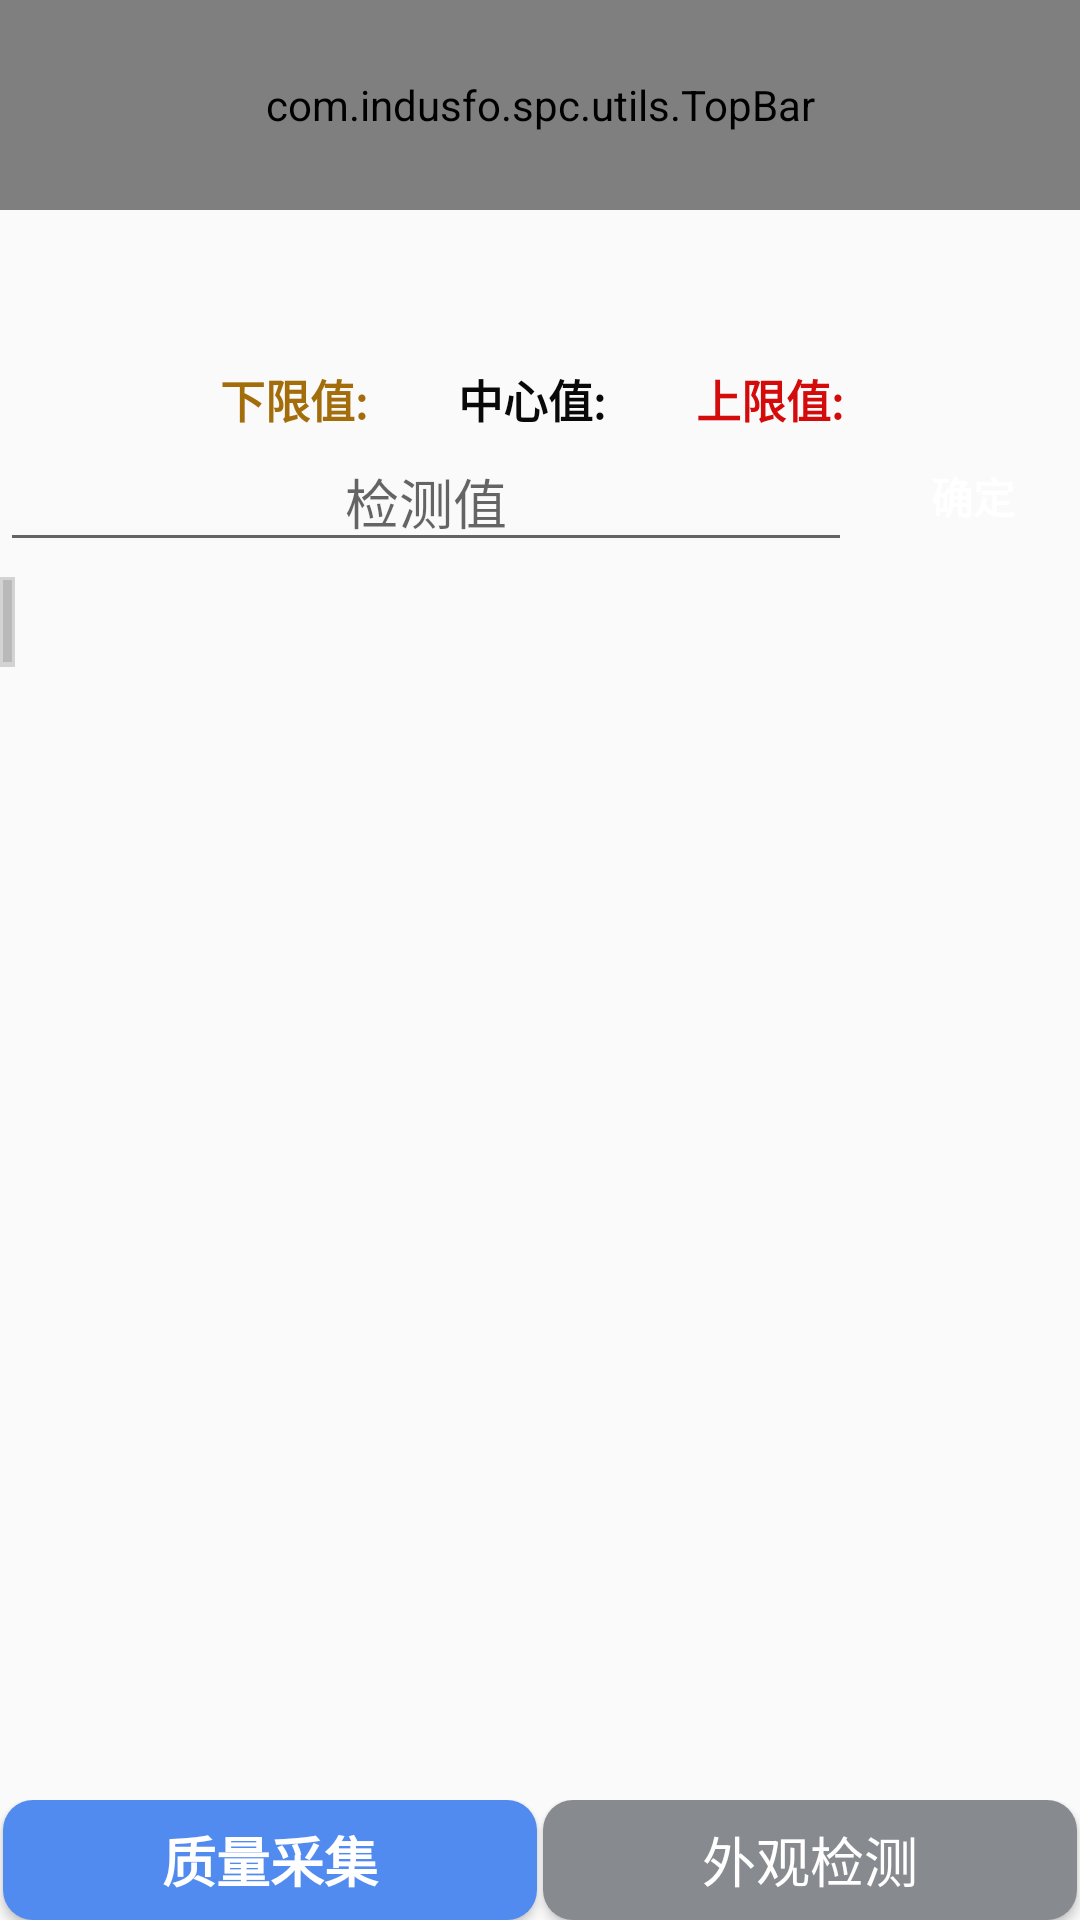

Layout XML and referenced resources for this Android screen:
<!-- AndroidManifest.xml: activity theme AppTheme.NoActionBar -->
<!-- res/layout/activity_product_left.xml -->
<?xml version="1.0" encoding="utf-8"?>
<LinearLayout xmlns:android="http://schemas.android.com/apk/res/android"
    xmlns:app="http://schemas.android.com/apk/res-auto"
    xmlns:tools="http://schemas.android.com/tools"
    android:layout_width="match_parent"
    android:layout_height="match_parent"
    tools:context=".activity.ProductLeftActivity"
    android:orientation="vertical">

    <com.indusfo.spc.utils.TopBar
        android:id="@+id/product_left_activity_topbar"
        android:layout_width="match_parent"
        android:layout_height="70dp"
        android:background="@color/colorTopBar"
        app:leftBackground="@drawable/title_shape"
        app:rightBackground="@drawable/title_shape2"
        app:titleText="质量采集"
        app:titleTextColor="#FFF"
        app:titleTextSize="10sp"/>

    <LinearLayout
        android:layout_width="match_parent"
        android:layout_height="0dp"
        android:layout_weight="1"
        android:orientation="vertical">
        <HorizontalScrollView
            android:layout_width="wrap_content"
            android:layout_height="50dp"
            android:layout_margin="1dp" >

            <LinearLayout
                android:layout_width="match_parent"
                android:layout_height="wrap_content"
                android:layout_margin="1dp" >
                <GridView
                    android:id="@+id/grid"
                    android:layout_width="match_parent"
                    android:layout_height="wrap_content"
                    android:gravity="center"
                    android:numColumns="auto_fit"
                    android:stretchMode="spacingWidthUniform" >
                </GridView>
            </LinearLayout>
        </HorizontalScrollView>

        <LinearLayout
            android:layout_width="match_parent"
            android:layout_height="wrap_content"
            android:gravity="center"
            android:orientation="horizontal">

            <TextView
                android:layout_width="wrap_content"
                android:layout_height="wrap_content"
                android:textColor="@color/leftBottomColor"
                android:textSize="15sp"
                android:textStyle="bold"
                android:text="@string/bottom_dete"/>
            <TextView
                android:id="@+id/left_bottom"
                android:layout_width="wrap_content"
                android:layout_height="wrap_content"
                android:layout_marginLeft="5dp"
                android:textSize="15sp"
                android:textColor="@color/leftBottomColor"/>
            <TextView
                android:id="@+id/left_unit"
                android:layout_width="wrap_content"
                android:layout_height="wrap_content"
                android:layout_marginLeft="25dp"
                android:text="@string/center_dete"
                android:textStyle="bold"
                android:textSize="15sp"
                android:textColor="@color/leftCenterColor"/>
            <TextView
                android:id="@+id/left_center"
                android:layout_width="wrap_content"
                android:layout_height="wrap_content"
                android:layout_marginLeft="5dp"
                android:textSize="15sp"
                android:textColor="@color/leftCenterColor"/>

            <TextView
                android:layout_width="wrap_content"
                android:layout_height="wrap_content"
                android:textColor="@color/leftHeightColor"
                android:layout_marginLeft="25dp"
                android:textSize="15sp"
                android:textStyle="bold"
                android:text="@string/top_dete"/>

            <TextView
                android:id="@+id/left_height"
                android:layout_width="wrap_content"
                android:layout_height="wrap_content"
                android:textColor="@color/leftHeightColor"
                android:textSize="15sp"
                android:layout_marginLeft="5dp" />
        </LinearLayout>

        <LinearLayout
            android:layout_width="match_parent"
            android:layout_height="wrap_content"
            android:gravity="center">
            <EditText
                android:id="@+id/dete_value_text"
                android:layout_width="0dp"
                android:layout_height="wrap_content"
                android:layout_weight="4"
                android:gravity="center"
                android:inputType="numberDecimal"
                android:digits="0123456789.\n"
                android:hint="@string/dete_value"/>
            <Button
                android:id="@+id/add_dete_value"
                android:layout_width="0dp"
                android:layout_height="35dp"
                android:layout_weight="1"
                android:layout_marginLeft="5dp"
                android:text="确定"
                android:textColor="@color/colorWhite"
                android:textStyle="bold"
                android:background="@drawable/bt_shape"/>
        </LinearLayout>

        <include layout="@layout/product_left_table"/>
    </LinearLayout>


    <LinearLayout
        android:layout_width="match_parent"
        android:layout_height="wrap_content"
        android:gravity="bottom">
        <Button
            android:id="@+id/left_button_1"
            android:layout_width="wrap_content"
            android:layout_height="40dp"
            android:layout_marginLeft="1dp"
            android:layout_marginRight="1dp"
            android:layout_weight="1"
            android:textColor="@color/colorWhite"
            android:background="@drawable/left_activity_button_shape2"
            android:textSize="18sp"
            android:textStyle="bold"
            android:text="@string/product_dete"/>
        <Button
            android:id="@+id/right_button_1"
            android:layout_width="wrap_content"
            android:layout_marginLeft="1dp"
            android:layout_marginRight="1dp"
            android:layout_height="40dp"
            android:layout_weight="1"
            android:textColor="@color/colorWhite"
            android:textSize="18sp"
            android:background="@drawable/left_activity_button_shape1"
            android:text="@string/product_aspect_dete"/>
    </LinearLayout>
</LinearLayout>
<!-- res/layout/product_left_table.xml (included above) -->
<?xml version="1.0" encoding="utf-8"?>
<ScrollView xmlns:android="http://schemas.android.com/apk/res/android"
    xmlns:app="http://schemas.android.com/apk/res-auto"
    android:id="@+id/scrollView"
    android:layout_width="match_parent"
    android:layout_height="wrap_content"
    android:layout_marginBottom="3dp"
    android:scrollbarAlwaysDrawVerticalTrack="true"
    android:scrollbars="vertical">

    <HorizontalScrollView
        android:layout_width="wrap_content"
        android:layout_height="wrap_content"
        android:layout_alignParentTop="true">

        <TableLayout
            android:id="@+id/scanningTable"
            android:layout_width="match_parent"
            android:layout_height="wrap_content"
            android:layout_alignParentTop="true"
            android:layout_marginTop="5dp"
            android:stretchColumns="*">

            <TableRow
                android:layout_width="wrap_content"
                android:layout_height="wrap_content"
                android:background="#54848484"
                android:padding="1dp">

                <TextView
                    android:layout_width="0dp"
                    android:layout_height="28dp"
                    android:layout_marginRight="1dp"
                    android:layout_weight="1"
                    android:background="#54848484"
                    android:gravity="center"
                    android:paddingLeft="10dp"
                    android:paddingRight="10dp"
                    android:paddingTop="2dp"
                    android:paddingBottom="2dp"
                    android:text="序号"
                    android:textSize="16sp"
                    android:textStyle="bold" />

                <TextView
                    android:layout_width="0dp"
                    android:layout_height="28dp"
                    android:layout_weight="3"
                    android:layout_marginRight="1dp"
                    android:background="#54848484"
                    android:gravity="center"
                    android:paddingLeft="10dp"
                    android:paddingRight="10dp"
                    android:paddingTop="2dp"
                    android:paddingBottom="2dp"
                    android:text="检测时间"
                    android:textSize="16sp"
                    android:textStyle="bold" />

                <TextView
                    android:layout_width="0dp"
                    android:layout_height="28dp"
                    android:layout_weight="1"
                    android:layout_marginRight="1dp"
                    android:background="#54848484"
                    android:gravity="center"
                    android:paddingLeft="10dp"
                    android:paddingTop="2dp"
                    android:paddingRight="10dp"
                    android:paddingBottom="2dp"
                    android:text="检测值"
                    android:textSize="16sp"
                    android:textStyle="bold" />
            </TableRow>
        </TableLayout>
    </HorizontalScrollView>
</ScrollView>
<!-- resources referenced by this layout -->
<resources>
  <color name="colorTopBar">#0faaec</color>
  <color name="colorWhite">#ffffff</color>
  <color name="leftBottomColor">#a36d0b</color>
  <color name="leftCenterColor">#0a0909</color>
  <color name="leftHeightColor">#d40b0b</color>
  <!-- drawable left_activity_button_shape1 (drawable-v24) -->
  <?xml version="1.0" encoding="utf-8"?>
  <shape xmlns:android="http://schemas.android.com/apk/res/android">
      <solid android:color="#878a8f"/>
      <corners android:radius="10dp"/>
  
  </shape>
  <!-- drawable left_activity_button_shape2 (drawable) -->
  <?xml version="1.0" encoding="utf-8"?>
  <shape xmlns:android="http://schemas.android.com/apk/res/android">
      <solid android:color="#518bef"/>
      <corners android:radius="10dp"/>
  
  </shape>
  <!-- drawable title_shape (drawable-v24) -->
  <?xml version="1.0" encoding="utf-8"?>
  <selector xmlns:android="http://schemas.android.com/apk/res/android">
      <item android:drawable="@drawable/ic_back_pressed" android:state_pressed="true"/>
      <item android:drawable="@drawable/ic_back_normal" />
  </selector>
  <!-- drawable title_shape2 (drawable-v24) -->
  <?xml version="1.0" encoding="utf-8"?>
  <selector xmlns:android="http://schemas.android.com/apk/res/android">
      <item android:drawable="@drawable/ic_save_pressed" android:state_pressed="true"/>
      <item android:drawable="@drawable/ic_save_normal" />
  </selector>
  <string name="bottom_dete">下限值:</string>
  <string name="center_dete">中心值:</string>
  <string name="dete_value">检测值</string>
  <string name="product_aspect_dete">外观检测</string>
  <string name="product_dete">质量采集</string>
  <string name="top_dete">上限值:</string>
  <style name="AppTheme.NoActionBar">
          <item name="windowActionBar">false</item>
          <item name="windowNoTitle">true</item>
      </style>
  <!-- drawable ic_back_pressed (drawable) -->
  <vector android:height="24dp" android:viewportHeight="1024"
      android:viewportWidth="1024" android:width="24dp" xmlns:android="http://schemas.android.com/apk/res/android">
      <path android:fillColor="#515151" android:pathData="M468.1,320.3V158.7c0.9,-8.1 -1.3,-16.4 -7.5,-22.7 -10.9,-10.8 -28.4,-10.8 -39.3,0L147.6,436.1c-5.8,5.7 -8.3,13.4 -7.9,20.9 -0.4,7.5 2.1,15.1 7.9,20.9l272.2,298.4c10.2,8.7 28.8,13.6 40.8,1.6 6.2,-6.2 8.9,-11.4 8,-19.5V594c180.8,0 344.4,130.2 376.8,301.6 21.9,-50.2 34.1,-105.6 34.1,-163.9 0.1,-227.2 -184.1,-411.4 -411.4,-411.4z"/>
  </vector>
  <!-- drawable ic_back_normal (drawable) -->
  <vector android:height="24dp" android:viewportHeight="1024"
      android:viewportWidth="1024" android:width="24dp" xmlns:android="http://schemas.android.com/apk/res/android">
      <path android:fillColor="#ffffff" android:pathData="M468.1,320.3V158.7c0.9,-8.1 -1.3,-16.4 -7.5,-22.7 -10.9,-10.8 -28.4,-10.8 -39.3,0L147.6,436.1c-5.8,5.7 -8.3,13.4 -7.9,20.9 -0.4,7.5 2.1,15.1 7.9,20.9l272.2,298.4c10.2,8.7 28.8,13.6 40.8,1.6 6.2,-6.2 8.9,-11.4 8,-19.5V594c180.8,0 344.4,130.2 376.8,301.6 21.9,-50.2 34.1,-105.6 34.1,-163.9 0.1,-227.2 -184.1,-411.4 -411.4,-411.4z"/>
  </vector>
</resources>
